Labelled photos from "roomah", an image-classification folder in divyaramu/roomah. The possible labels are: non-damaged building, damaged building.

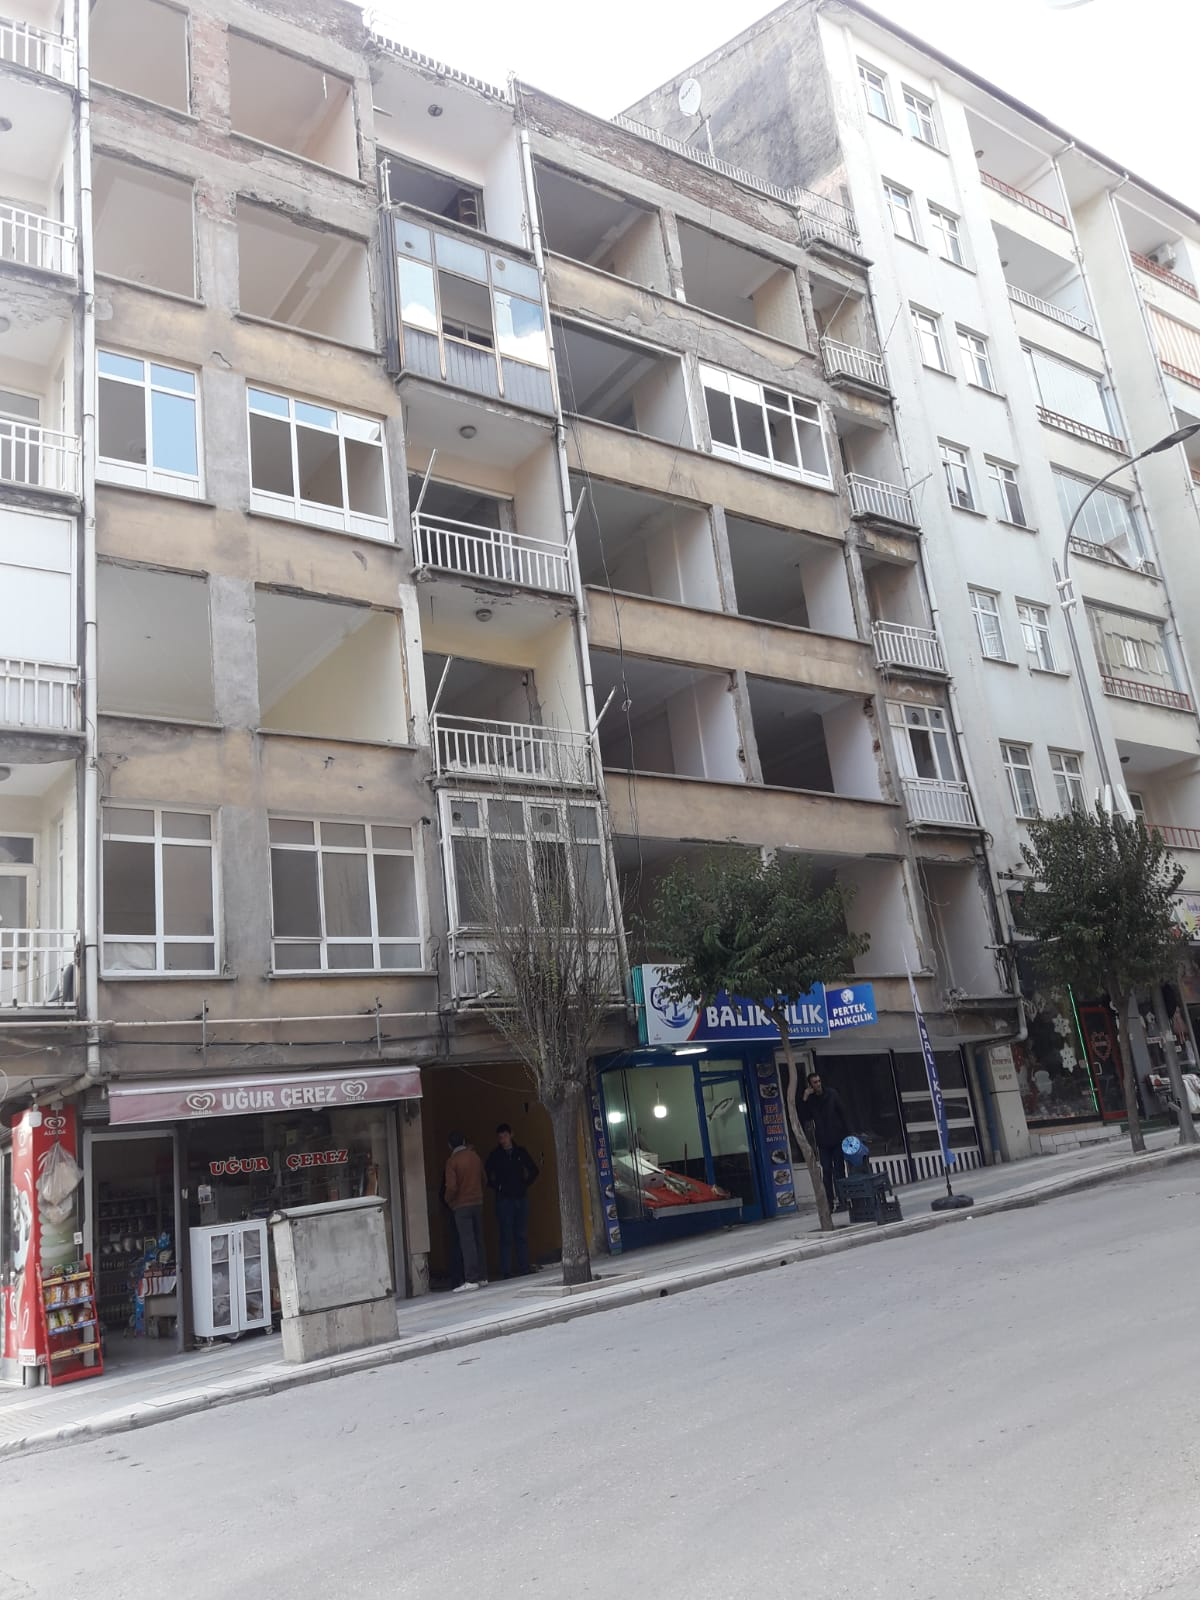
Label: damaged building

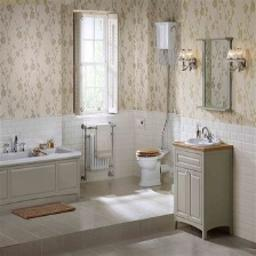
Label: non-damaged building

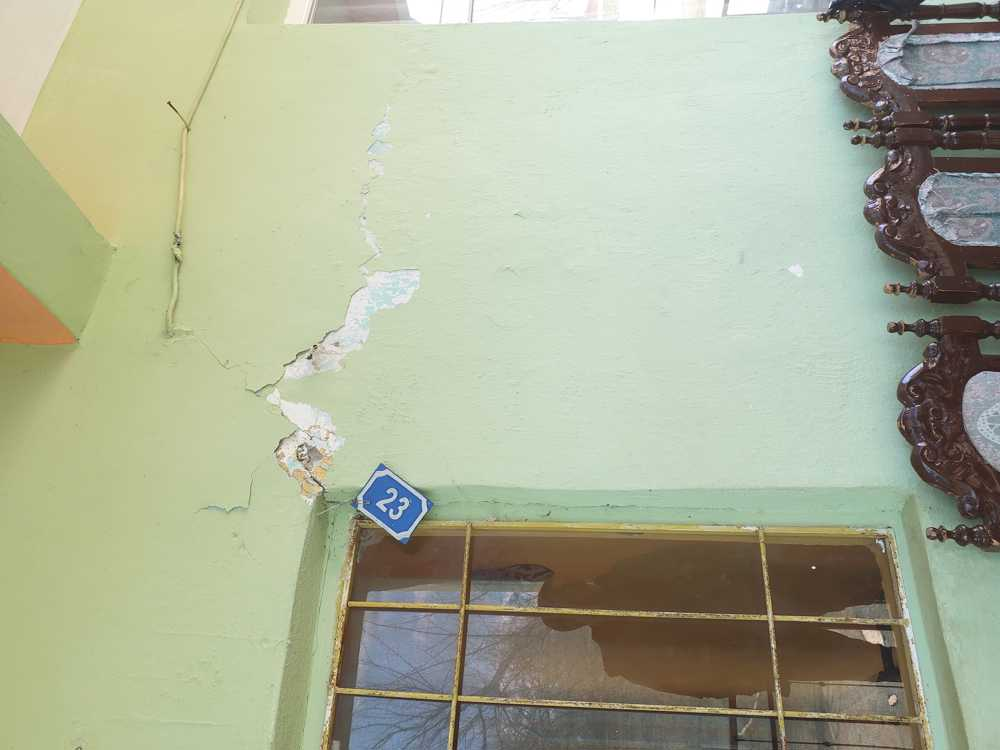
Label: damaged building

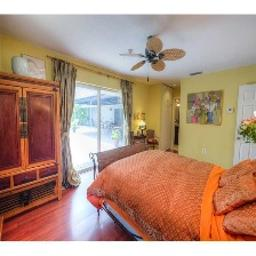
Label: non-damaged building

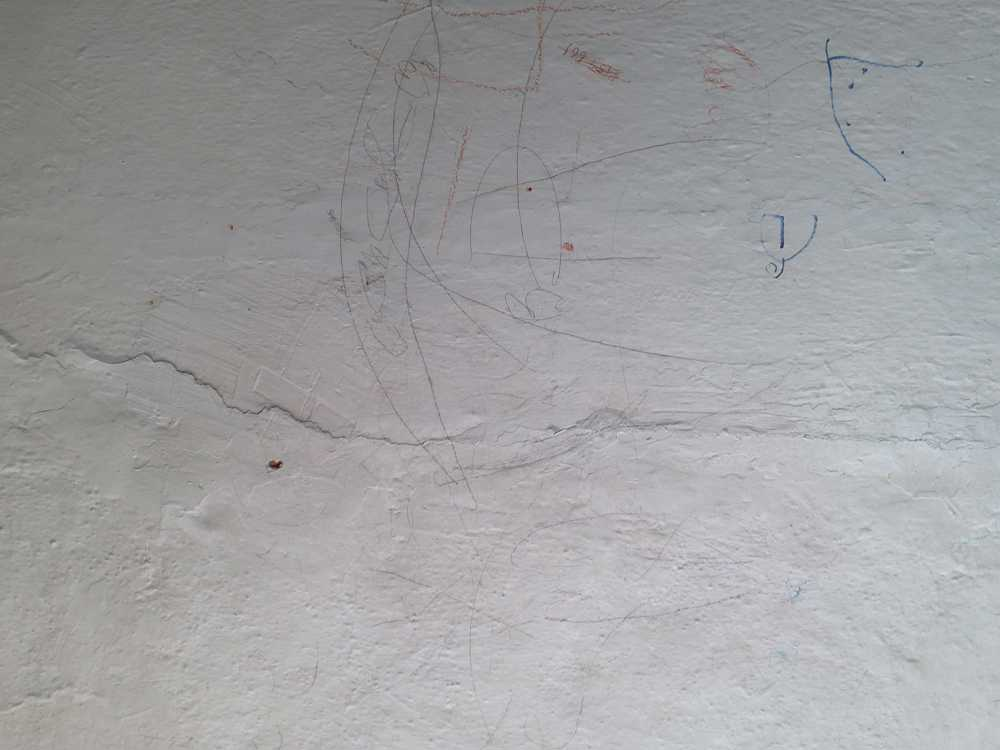
Label: damaged building

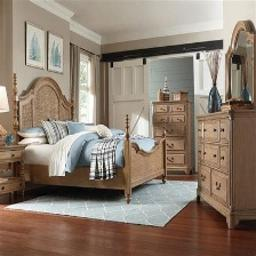
Label: non-damaged building
